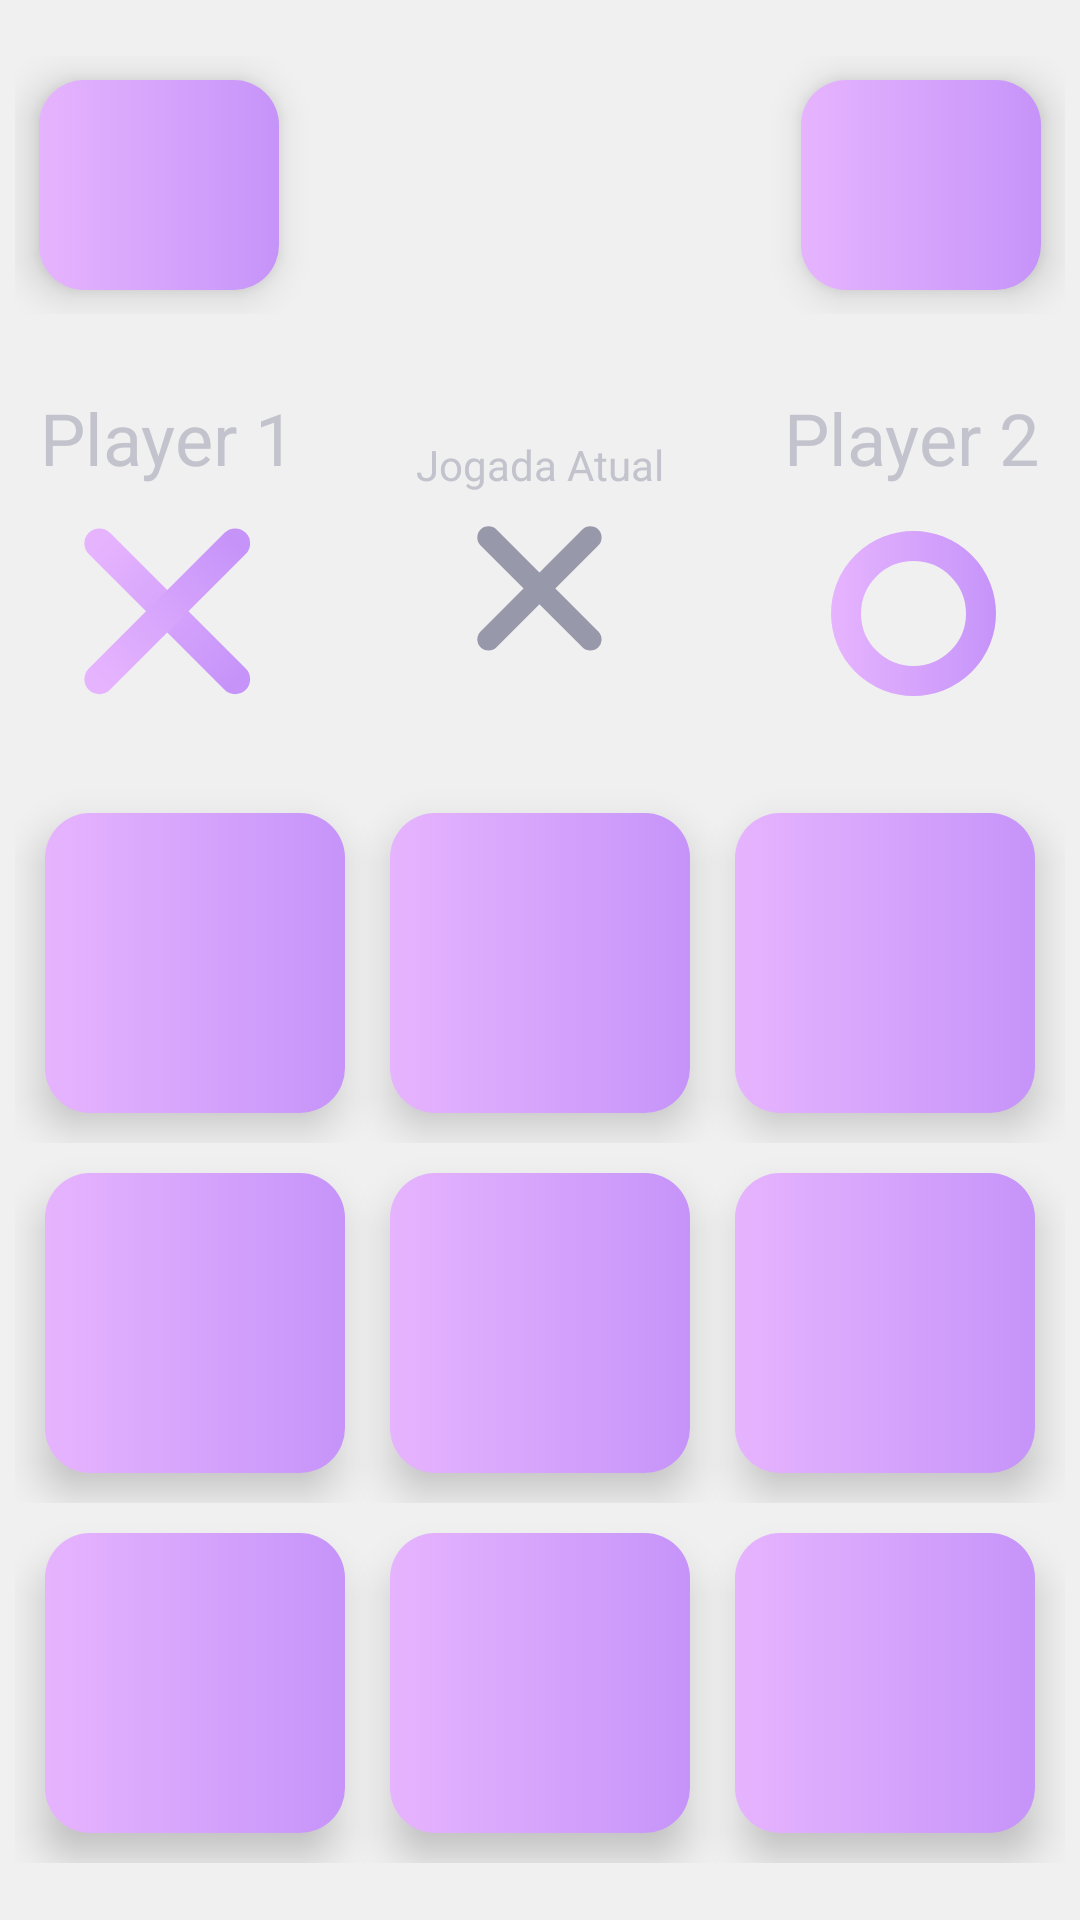

Layout XML and referenced resources for this Android screen:
<!-- AndroidManifest.xml: application theme Theme.TicTacToe -->
<!-- res/layout/activity_game.xml -->
<?xml version="1.0" encoding="utf-8"?>
<LinearLayout
    xmlns:android="http://schemas.android.com/apk/res/android"

    xmlns:app="http://schemas.android.com/apk/res-auto"
    xmlns:tools="http://schemas.android.com/tools"
    android:layout_width="match_parent"
    android:layout_height="match_parent"
    tools:context=".GameActivity"
    android:orientation="vertical"
    android:gravity="center">

    
    <RelativeLayout
        android:layout_width="350dp"
        android:layout_height="wrap_content"
        android:layout_marginBottom="25dp"
        android:paddingHorizontal="5dp"
        android:padding="8dp"
        android:clipToPadding="false">

        <ImageButton
            android:id="@+id/button_home"
            style="@style/button"
            android:layout_width="80dp"
            android:layout_height="70dp"
            android:layout_alignParentLeft="true"
            android:layout_marginStart="0dp"
            android:layout_marginTop="0dp"
            android:layout_marginEnd="0dp"
            android:layout_marginBottom="0dp"
            android:src="@drawable/ic_baseline_home_48" />


        <ImageButton
            android:id="@+id/button_voltar"
            style="@style/button"
            android:layout_width="80dp"
            android:layout_height="70dp"
            android:src="@drawable/ic_baseline_undo_48"
            android:layout_alignParentRight="true"
            android:layout_margin="0dp"/>
    </RelativeLayout>

    
    <LinearLayout
        android:layout_width="350dp"
        android:layout_height="wrap_content"
        android:gravity="center"
        android:layout_marginBottom="25dp">

        
        <LinearLayout
            android:layout_width="wrap_content"
            android:layout_height="wrap_content"
            android:layout_alignParentLeft="true"
            android:gravity="center"
            android:orientation="vertical">

            <TextView
                android:layout_width="wrap_content"
                android:layout_height="wrap_content"
                android:text="Player 1"
                android:textColor="@color/gray"
                android:textSize="24sp"
                android:layout_marginBottom="10dp"/>

            <ImageView
                android:layout_width="wrap_content"
                android:layout_height="wrap_content"
                android:src="@drawable/ic_gradient_x" />
        </LinearLayout>

        
        <LinearLayout
            android:layout_width="wrap_content"
            android:layout_height="wrap_content"
            android:gravity="center"
            android:orientation="vertical"
            android:layout_marginHorizontal="40dp">

            <TextView
                android:layout_width="wrap_content"
                android:layout_height="wrap_content"
                android:text="Jogada Atual"
                android:textColor="@color/gray"
                android:textSize="14sp"
                android:layout_marginBottom="8dp"/>

            <ImageView
                android:id="@+id/img_current_turn"
                android:layout_width="wrap_content"
                android:layout_height="wrap_content"
                android:src="@drawable/ic_gray_x"/>
        </LinearLayout>

        
        <LinearLayout
            android:layout_width="wrap_content"
            android:layout_height="wrap_content"
            android:layout_alignParentRight="true"
            android:gravity="center"
            android:orientation="vertical">

            <TextView
                android:layout_width="wrap_content"
                android:layout_height="wrap_content"
                android:text="Player 2"
                android:textColor="@color/gray"
                android:textSize="24sp"
                android:layout_marginBottom="10dp"/>

            <ImageView
                android:layout_width="wrap_content"
                android:layout_height="wrap_content"
                android:src="@drawable/ic_gradient_o" />
        </LinearLayout>

    </LinearLayout>

    
    <LinearLayout
        android:layout_width="350dp"
        android:layout_height="wrap_content"
        android:gravity="center"
        android:orientation="vertical">

        
        <LinearLayout
            android:layout_width="wrap_content"
            android:layout_height="wrap_content"
            android:padding="10dp"
            android:clipToPadding="false">

            <ImageView
                android:id="@+id/tile0"
                android:layout_width="100dp"
                android:layout_height="100dp"
                android:padding="10dp"
                android:layout_marginVertical="0dp"
                android:tag="0"
                style="@style/button"/>

            <ImageView
                android:id="@+id/tile1"
                android:layout_width="100dp"
                android:layout_height="100dp"
                android:layout_marginVertical="0dp"
                android:padding="10dp"
                style="@style/button"
                android:tag="1"
                android:layout_marginHorizontal="15dp"/>

            <ImageView
                android:id="@+id/tile2"
                android:padding="10dp"
                android:layout_width="100dp"
                android:layout_height="100dp"
                android:layout_marginVertical="0dp"
                android:tag="2"
                style="@style/button"/>

        </LinearLayout>

        
        <LinearLayout
            android:layout_width="wrap_content"
            android:layout_height="wrap_content"
            android:padding="10dp"
            android:clipToPadding="false">

            <ImageView
                android:id="@+id/tile3"
                android:padding="10dp"
                android:layout_width="100dp"
                android:layout_height="100dp"
                android:layout_marginVertical="0dp"
                android:tag="3"
                style="@style/button" />

            <ImageView
                android:id="@+id/tile4"
                android:padding="10dp"
                android:layout_width="100dp"
                android:layout_height="100dp"
                android:layout_marginVertical="0dp"
                style="@style/button"
                android:tag="4"
                android:layout_marginHorizontal="15dp"/>

            <ImageView
                android:id="@+id/tile5"
                android:padding="10dp"
                android:layout_width="100dp"
                android:layout_height="100dp"
                android:layout_marginVertical="0dp"
                android:tag="5"
                style="@style/button" />

        </LinearLayout>


        
        <LinearLayout
            android:layout_width="wrap_content"
            android:layout_height="wrap_content"
            android:padding="10dp"
            android:clipToPadding="false">

            <ImageView
                android:id="@+id/tile6"
                android:padding="10dp"
                android:layout_width="100dp"
                android:layout_height="100dp"
                android:layout_marginVertical="0dp"
                android:tag="6"
                style="@style/button"/>

            <ImageView
                android:id="@+id/tile7"
                android:padding="10dp"
                android:layout_width="100dp"
                android:layout_height="100dp"
                android:layout_marginVertical="0dp"
                style="@style/button"
                android:tag="7"
                android:layout_marginHorizontal="15dp"/>

            <ImageView
                android:id="@+id/tile8"
                android:padding="10dp"
                android:layout_width="100dp"
                android:layout_height="100dp"
                android:layout_marginVertical="0dp"
                android:tag="8"
                style="@style/button"/>

        </LinearLayout>

    </LinearLayout>
</LinearLayout>
<!-- resources referenced by this layout -->
<resources>
  <color name="gray">#C3C3CD</color>
  <!-- drawable ic_gradient_o (drawable) -->
  <vector xmlns:android="http://schemas.android.com/apk/res/android"
      xmlns:aapt="http://schemas.android.com/aapt"
      android:width="64dp"
      android:height="64dp"
      android:viewportWidth="64"
      android:viewportHeight="64">
    <path
        android:pathData="M32.5,32.5m-22.5,0a22.5,22.5 0,1 1,45 0a22.5,22.5 0,1 1,-45 0"
        android:strokeWidth="10"
        android:fillColor="#00000000">
      <aapt:attr name="android:strokeColor">
        <gradient
            android:startY="32.5"
            android:startX="60"
            android:endY="32.5"
            android:endX="5"
            android:type="linear">
          <item android:offset="0" android:color="#FFC694F9"/>
          <item android:offset="1" android:color="#FFE6B4FE"/>
        </gradient>
      </aapt:attr>
    </path>
  </vector>
  <!-- drawable ic_gray_x (drawable) -->
  <vector android:height="48dp" android:viewportHeight="64"
      android:viewportWidth="64" android:width="48dp" xmlns:android="http://schemas.android.com/apk/res/android">
      <path android:fillColor="#00000000"
          android:pathData="M9.1274,9.1274L54.3823,54.3823"
          android:strokeColor="#9898AB" android:strokeLineCap="round" android:strokeWidth="10"/>
      <path android:fillColor="#00000000"
          android:pathData="M54.3822,9.1274L9.1274,54.3823"
          android:strokeColor="#9898AB" android:strokeLineCap="round" android:strokeWidth="10"/>
  </vector>
  <style name="button">
          <item name="android:layout_width">220dp</item>
          <item name="android:layout_height">50dp</item>
          <item name="android:gravity">center</item>
          <item name="android:background">@drawable/gradient_button</item>
          <item name="android:layout_marginTop">25dp</item>
          <item name="android:layout_marginBottom">25dp</item>
          <item name="android:elevation">8dp</item>
      </style>
  <style name="Theme.TicTacToe" parent="Theme.MaterialComponents.DayNight.NoActionBar">
          
          <item name="colorPrimary">@color/purple</item>
          <item name="colorPrimaryVariant">@color/pink</item>
          <item name="colorOnPrimary">@color/background</item>
          
          <item name="colorSecondary">@color/purple</item>
          <item name="colorSecondaryVariant">@color/pink</item>
          <item name="colorOnSecondary">@color/background</item>
          
          <item name="android:statusBarColor" tools:targetApi="l">?attr/colorPrimaryVariant</item>
          
  
          <item name="android:windowBackground">@color/background</item>
      </style>
  <!-- drawable gradient_button (drawable) -->
  <?xml version="1.0" encoding="utf-8"?>
  <selector xmlns:android="http://schemas.android.com/apk/res/android">
      <item>
          <shape xmlns:android="http://schemas.android.com/apk/res/android"
              android:shape="rectangle">
  
              <corners android:radius="15dp"/>
              <gradient
                  android:angle="0"
                  android:startColor="@color/pink"
                  android:endColor="@color/purple"
                  android:type="linear"/>
          </shape>
      </item>
  </selector>
  <color name="purple">#C694F9</color>
  <color name="pink">#E6B4FE</color>
  <color name="background">#F0F0F0</color>
</resources>
